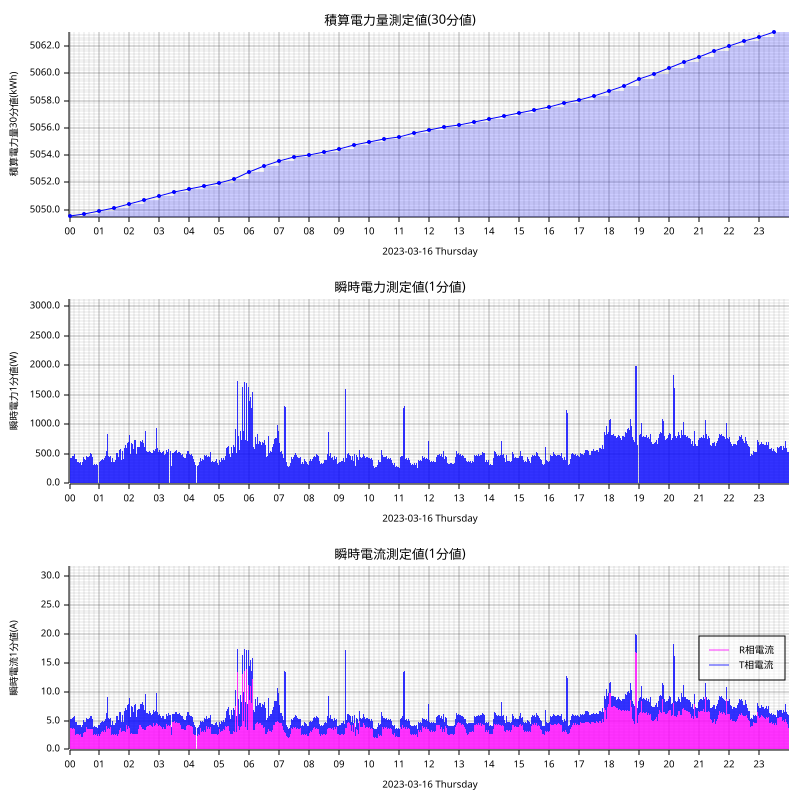

The data file committed next to this chart (first rows):
measured_at, sensor_id, message_id, cumlative_kwh, instant_watt, instant_ampere_R, instant_ampere_T
2023-03-16T00:00:00+09:00, smartmeter, 8711, , 444.0, , 
2023-03-16T00:00:00+09:00, smartmeter, 8712, , , 3.8, 1.5
2023-03-16T00:00:00+09:00, smartmeter, 8713, 5050, , , 
2023-03-16T00:01:00+09:00, smartmeter, 8714, , 448.0, , 
2023-03-16T00:01:00+09:00, smartmeter, 8715, , , 3.8, 1.5
2023-03-16T00:02:00+09:00, smartmeter, 8716, , 432.0, , 
2023-03-16T00:02:00+09:00, smartmeter, 8717, , , 3.7, 1.5
2023-03-16T00:03:00+09:00, smartmeter, 8718, , 424.0, , 
2023-03-16T00:03:00+09:00, smartmeter, 8719, , , 3.6, 1.5
2023-03-16T00:04:00+09:00, smartmeter, 8720, , 432.0, , 
2023-03-16T00:04:00+09:00, smartmeter, 8721, , , 3.7, 1.5
2023-03-16T00:05:00+09:00, smartmeter, 8722, , 464.0, , 
2023-03-16T00:05:00+09:00, smartmeter, 8723, , , 3.8, 1.7
2023-03-16T00:06:00+09:00, smartmeter, 8724, , 460.0, , 
2023-03-16T00:06:00+09:00, smartmeter, 8725, , , 3.6, 1.9
2023-03-16T00:07:00+09:00, smartmeter, 8726, , 452.0, , 
2023-03-16T00:07:00+09:00, smartmeter, 8727, , , 3.5, 1.9
2023-03-16T00:08:00+09:00, smartmeter, 8728, , 472.0, , 
2023-03-16T00:08:00+09:00, smartmeter, 8729, , , 3.7, 1.9
2023-03-16T00:09:00+09:00, smartmeter, 8730, , 476.0, , 
2023-03-16T00:09:00+09:00, smartmeter, 8731, , , 3.7, 1.9
2023-03-16T00:10:00+09:00, smartmeter, 8732, , 500.0, , 
2023-03-16T00:10:00+09:00, smartmeter, 8733, , , 3.6, 2.2
2023-03-16T00:11:00+09:00, smartmeter, 8734, , 420.0, , 
2023-03-16T00:11:00+09:00, smartmeter, 8735, , , 2.5, 2.3
2023-03-16T00:12:00+09:00, smartmeter, 8736, , 416.0, , 
2023-03-16T00:12:00+09:00, smartmeter, 8737, , , 2.5, 2.2
2023-03-16T00:13:00+09:00, smartmeter, 8738, , 440.0, , 
2023-03-16T00:13:00+09:00, smartmeter, 8739, , , 2.8, 2.2
2023-03-16T00:14:00+09:00, smartmeter, 8740, , 420.0, , 
2023-03-16T00:14:00+09:00, smartmeter, 8741, , , 2.6, 2.2
2023-03-16T00:15:00+09:00, smartmeter, 8742, , 368.0, , 
2023-03-16T00:15:00+09:00, smartmeter, 8743, , , 2.5, 1.8
2023-03-16T00:16:00+09:00, smartmeter, 8744, , 360.0, , 
2023-03-16T00:16:00+09:00, smartmeter, 8745, , , 2.6, 1.7
2023-03-16T00:17:00+09:00, smartmeter, 8746, , 372.0, , 
2023-03-16T00:17:00+09:00, smartmeter, 8747, , , 2.7, 1.7
2023-03-16T00:18:00+09:00, smartmeter, 8748, , 360.0, , 
2023-03-16T00:18:00+09:00, smartmeter, 8749, , , 2.6, 1.7
2023-03-16T00:19:00+09:00, smartmeter, 8750, , 348.0, , 
2023-03-16T00:19:00+09:00, smartmeter, 8751, , , 2.5, 1.7
2023-03-16T00:20:00+09:00, smartmeter, 8752, , 352.0, , 
2023-03-16T00:20:00+09:00, smartmeter, 8753, , , 2.5, 1.7
2023-03-16T00:21:00+09:00, smartmeter, 8754, , 372.0, , 
2023-03-16T00:21:00+09:00, smartmeter, 8755, , , 2.7, 1.7
2023-03-16T00:22:00+09:00, smartmeter, 8756, , 360.0, , 
2023-03-16T00:22:00+09:00, smartmeter, 8757, , , 2.6, 1.7
2023-03-16T00:23:00+09:00, smartmeter, 8758, , 304.0, , 
2023-03-16T00:23:00+09:00, smartmeter, 8759, , , 2.0, 1.7
2023-03-16T00:24:00+09:00, smartmeter, 8760, , 312.0, , 
2023-03-16T00:24:00+09:00, smartmeter, 8761, , , 2.1, 1.7
2023-03-16T00:25:00+09:00, smartmeter, 8763, , , 2.2, 2.1
2023-03-16T00:26:00+09:00, smartmeter, 8764, , 368.0, , 
2023-03-16T00:26:00+09:00, smartmeter, 8765, , , 2.1, 2.2
2023-03-16T00:27:00+09:00, smartmeter, 8766, , 464.0, , 
2023-03-16T00:27:00+09:00, smartmeter, 8767, , , 3.1, 2.2
2023-03-16T00:28:00+09:00, smartmeter, 8768, , 444.0, , 
2023-03-16T00:28:00+09:00, smartmeter, 8769, , , 2.9, 2.2
2023-03-16T00:29:00+09:00, smartmeter, 8770, , 444.0, , 
2023-03-16T00:29:00+09:00, smartmeter, 8771, , , 3.1, 2.0
... 2,859 more rows
